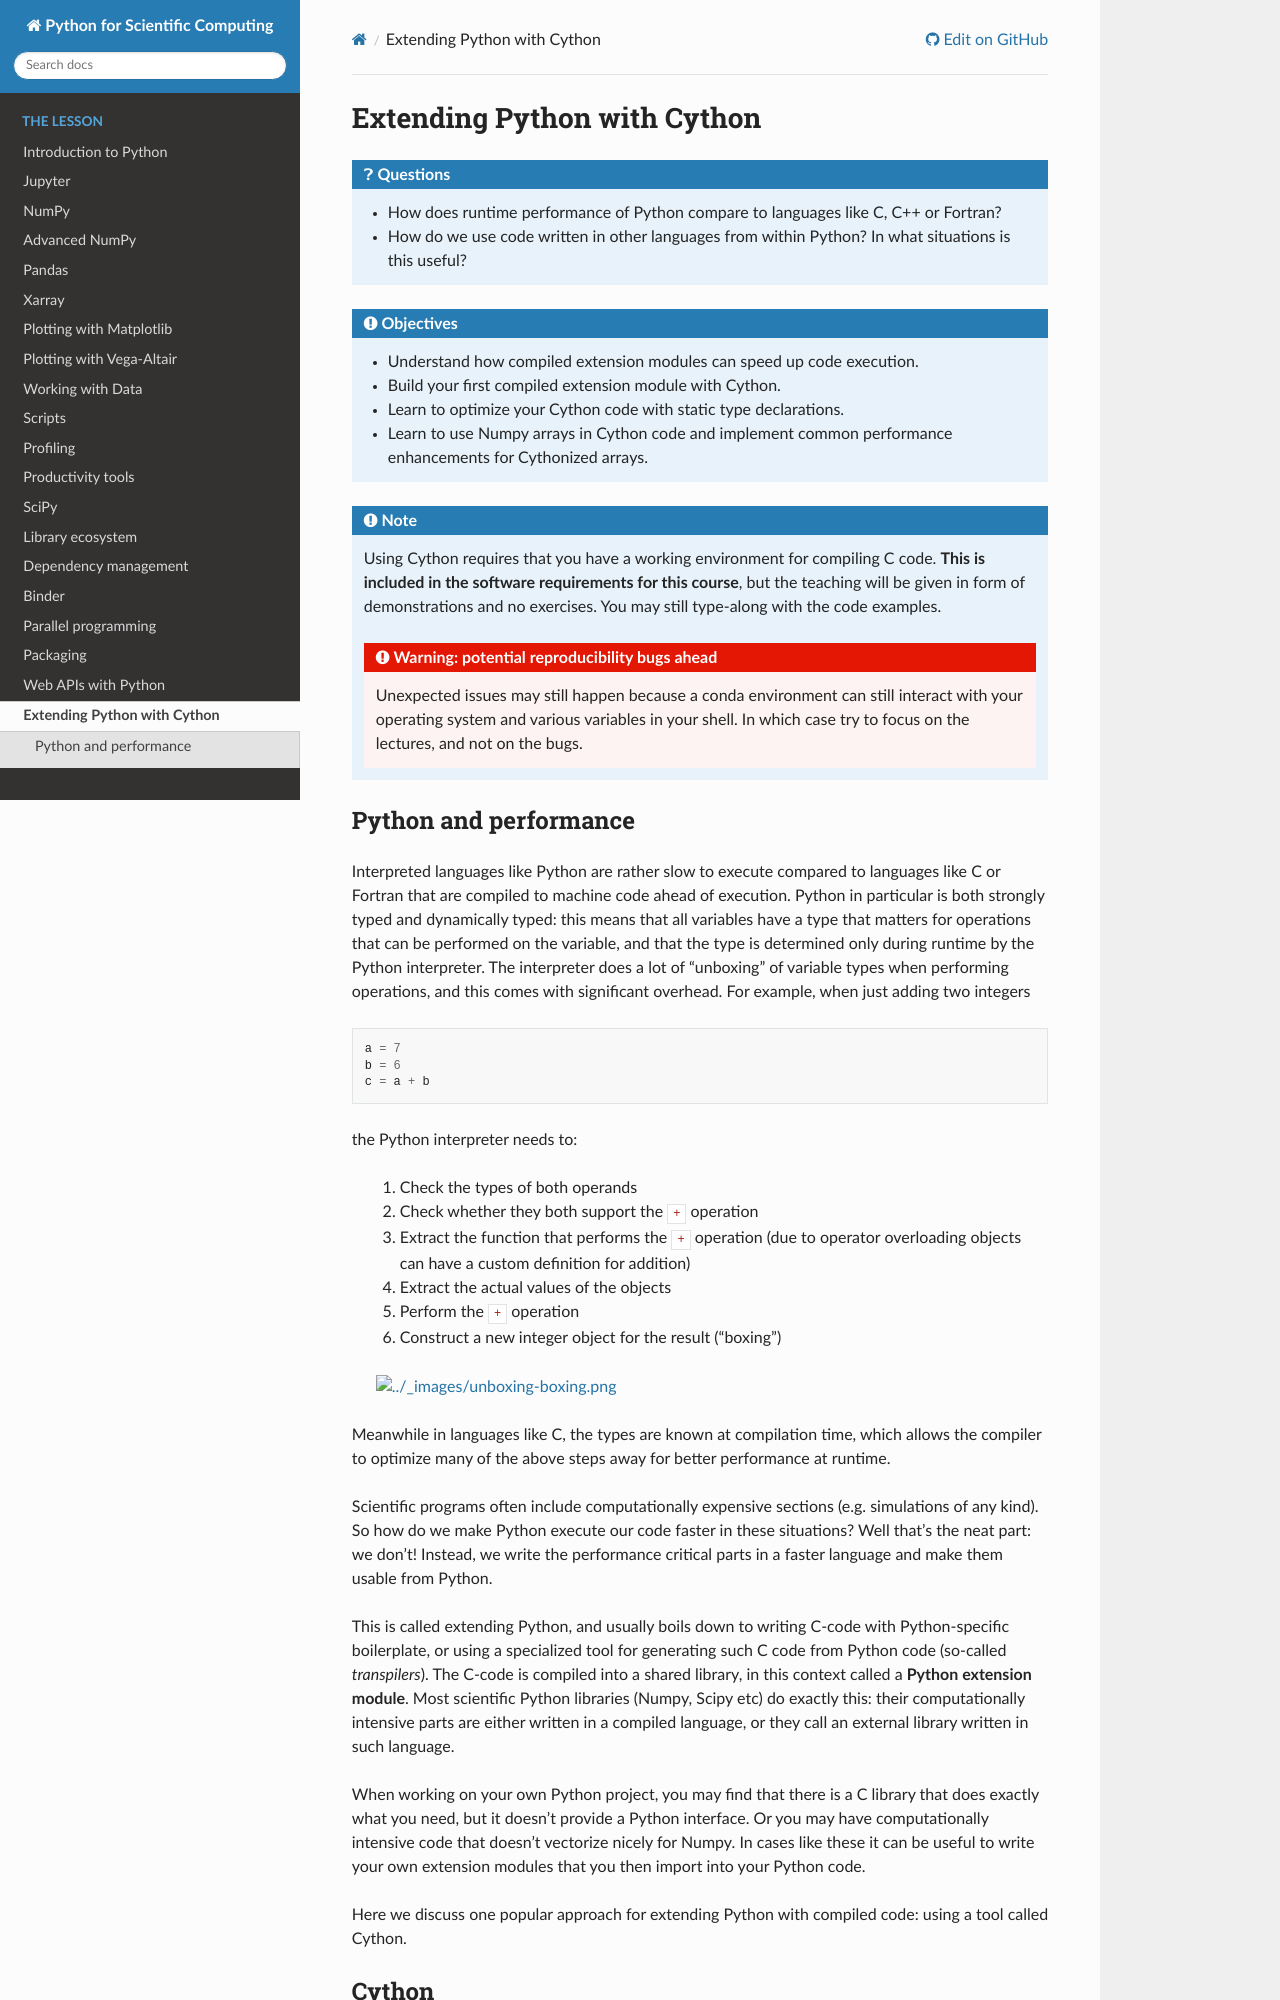

repository: AaltoSciComp/python-for-scicomp · page: cython/index.html · generator: sphinx

.. _cython:

Extending Python with Cython
============================

.. questions::

   - How does runtime performance of Python compare to languages like C, C++
     or Fortran?
   - How do we use code written in other languages from within Python? In what
     situations is this useful?


.. objectives::

   - Understand how compiled extension modules can speed up code execution.
   - Build your first compiled extension module with Cython.
   - Learn to optimize your Cython code with static type declarations.
   - Learn to use Numpy arrays in Cython code and implement common performance
     enhancements for Cythonized arrays.

.. note::

   Using Cython requires that you have a working environment for compiling
   C code. **This is included in the software requirements for this course**,
   but the teaching will be given in form of demonstrations and no exercises.
   You may still type-along with the code examples.

   .. admonition:: Warning: potential reproducibility bugs ahead
      :class: error

      Unexpected issues may still happen because a conda environment can still
      interact with your operating system and various variables in your shell.
      In which case try to focus on the lectures, and not on the bugs.
